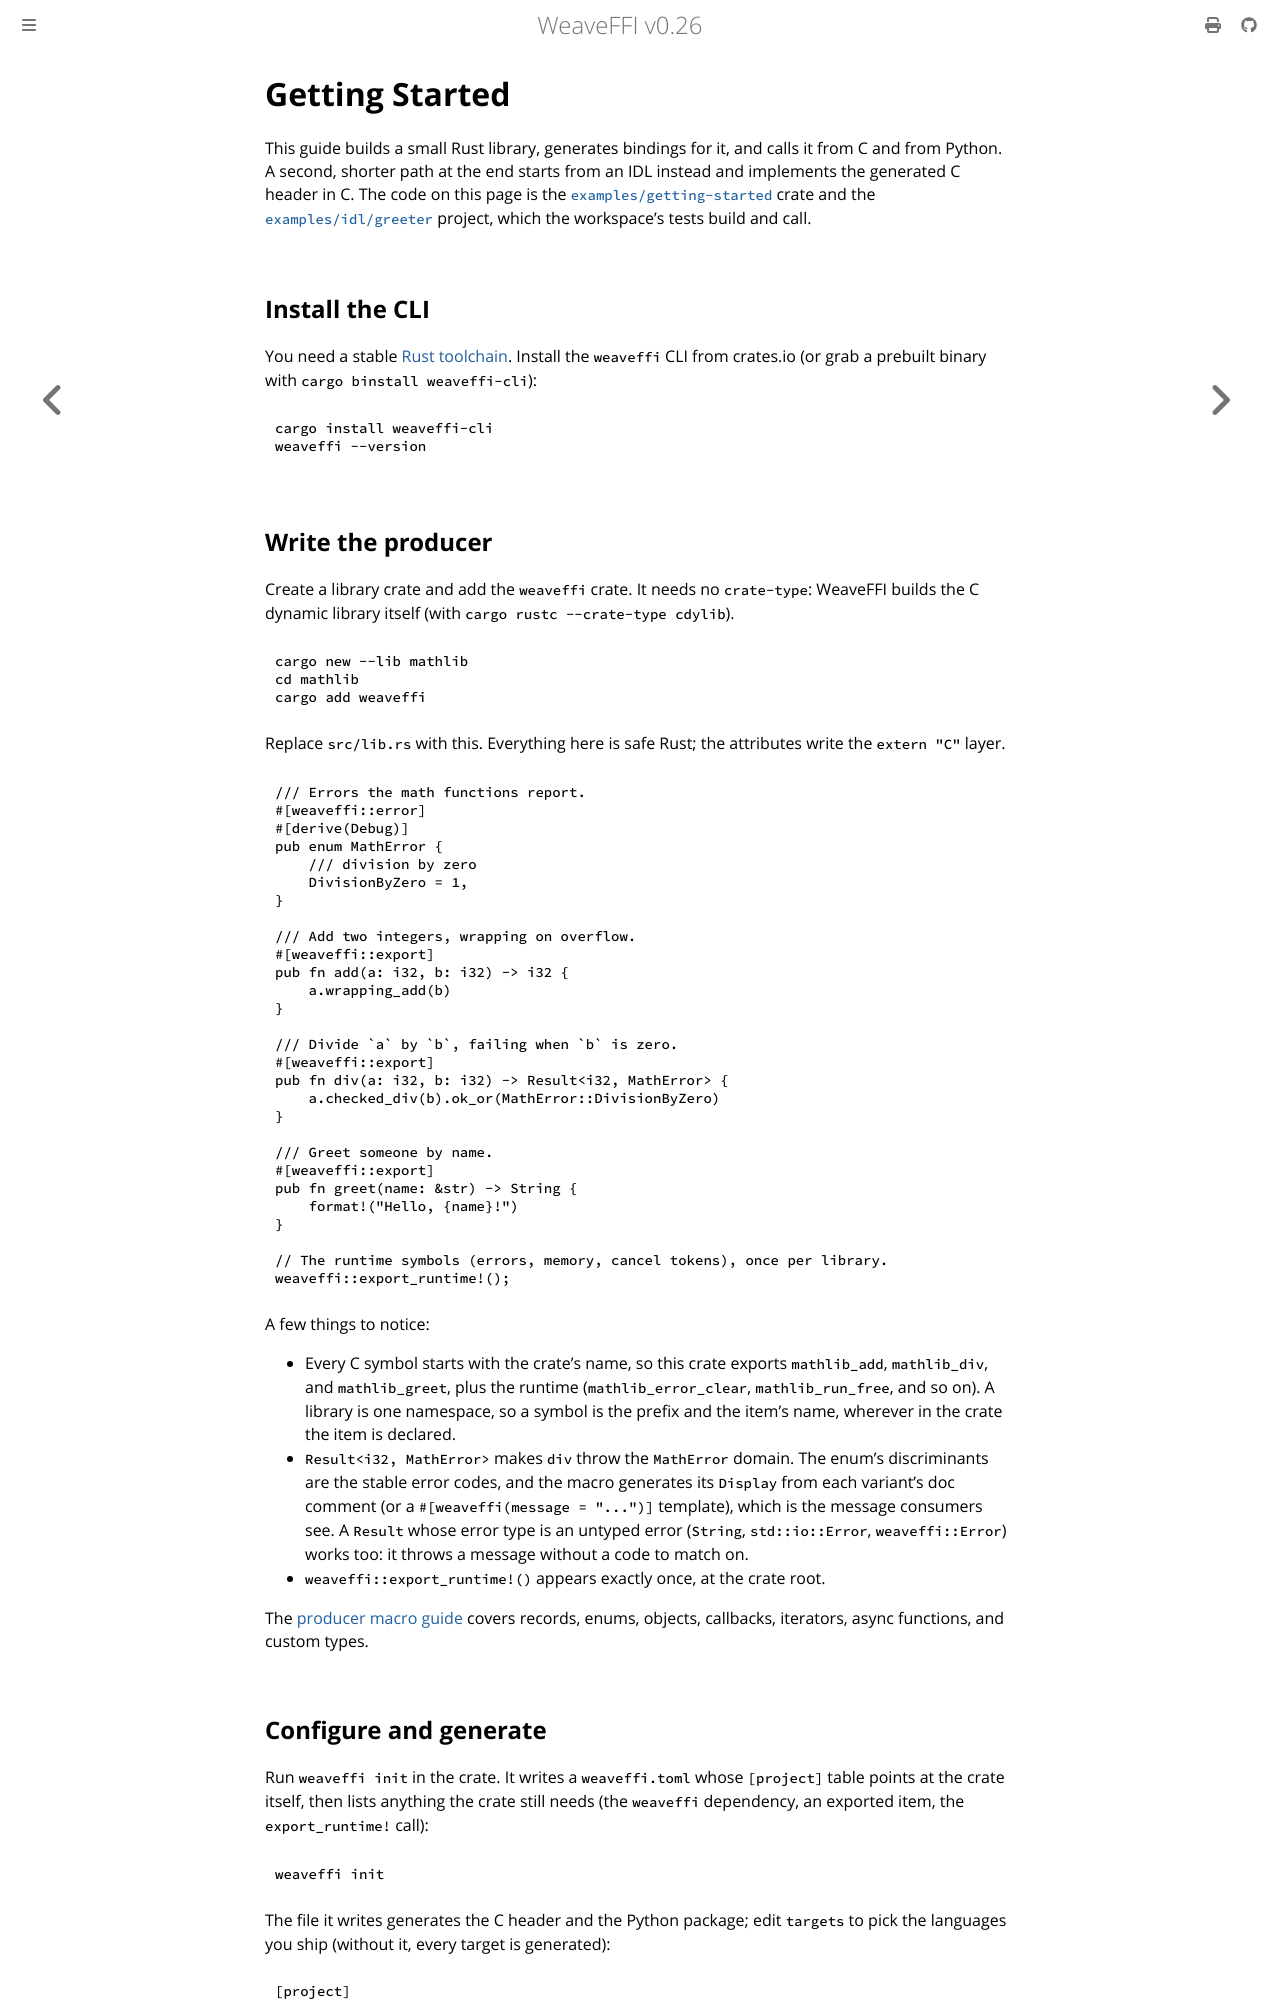

repository: weavefoundry/weaveffi · page: getting-started.html · generator: mdbook

# Getting Started

This guide builds a small Rust library, generates bindings for it, and calls
it from C and from Python. A second, shorter path at the end starts from an
IDL instead and implements the generated C header in C. The code on this
page is the [`examples/getting-started`](https://github.com/weavefoundry/weaveffi/tree/main/examples/getting-started)
crate and the [`examples/idl/greeter`](https://github.com/weavefoundry/weaveffi/tree/main/examples/idl/greeter)
project, which the workspace's tests build and call.

## Install the CLI

You need a stable [Rust toolchain](https://rustup.rs/). Install the
`weaveffi` CLI from crates.io (or grab a prebuilt binary with
`cargo binstall weaveffi-cli`):

```bash
cargo install weaveffi-cli
weaveffi --version
```

On macOS and Linux, you can install the prebuilt binary with Homebrew
instead:

```bash
brew install weavefoundry/tap/weaveffi
```

To set up tab completion in your shell, see
[Shell Completions](reference/completions.md).
